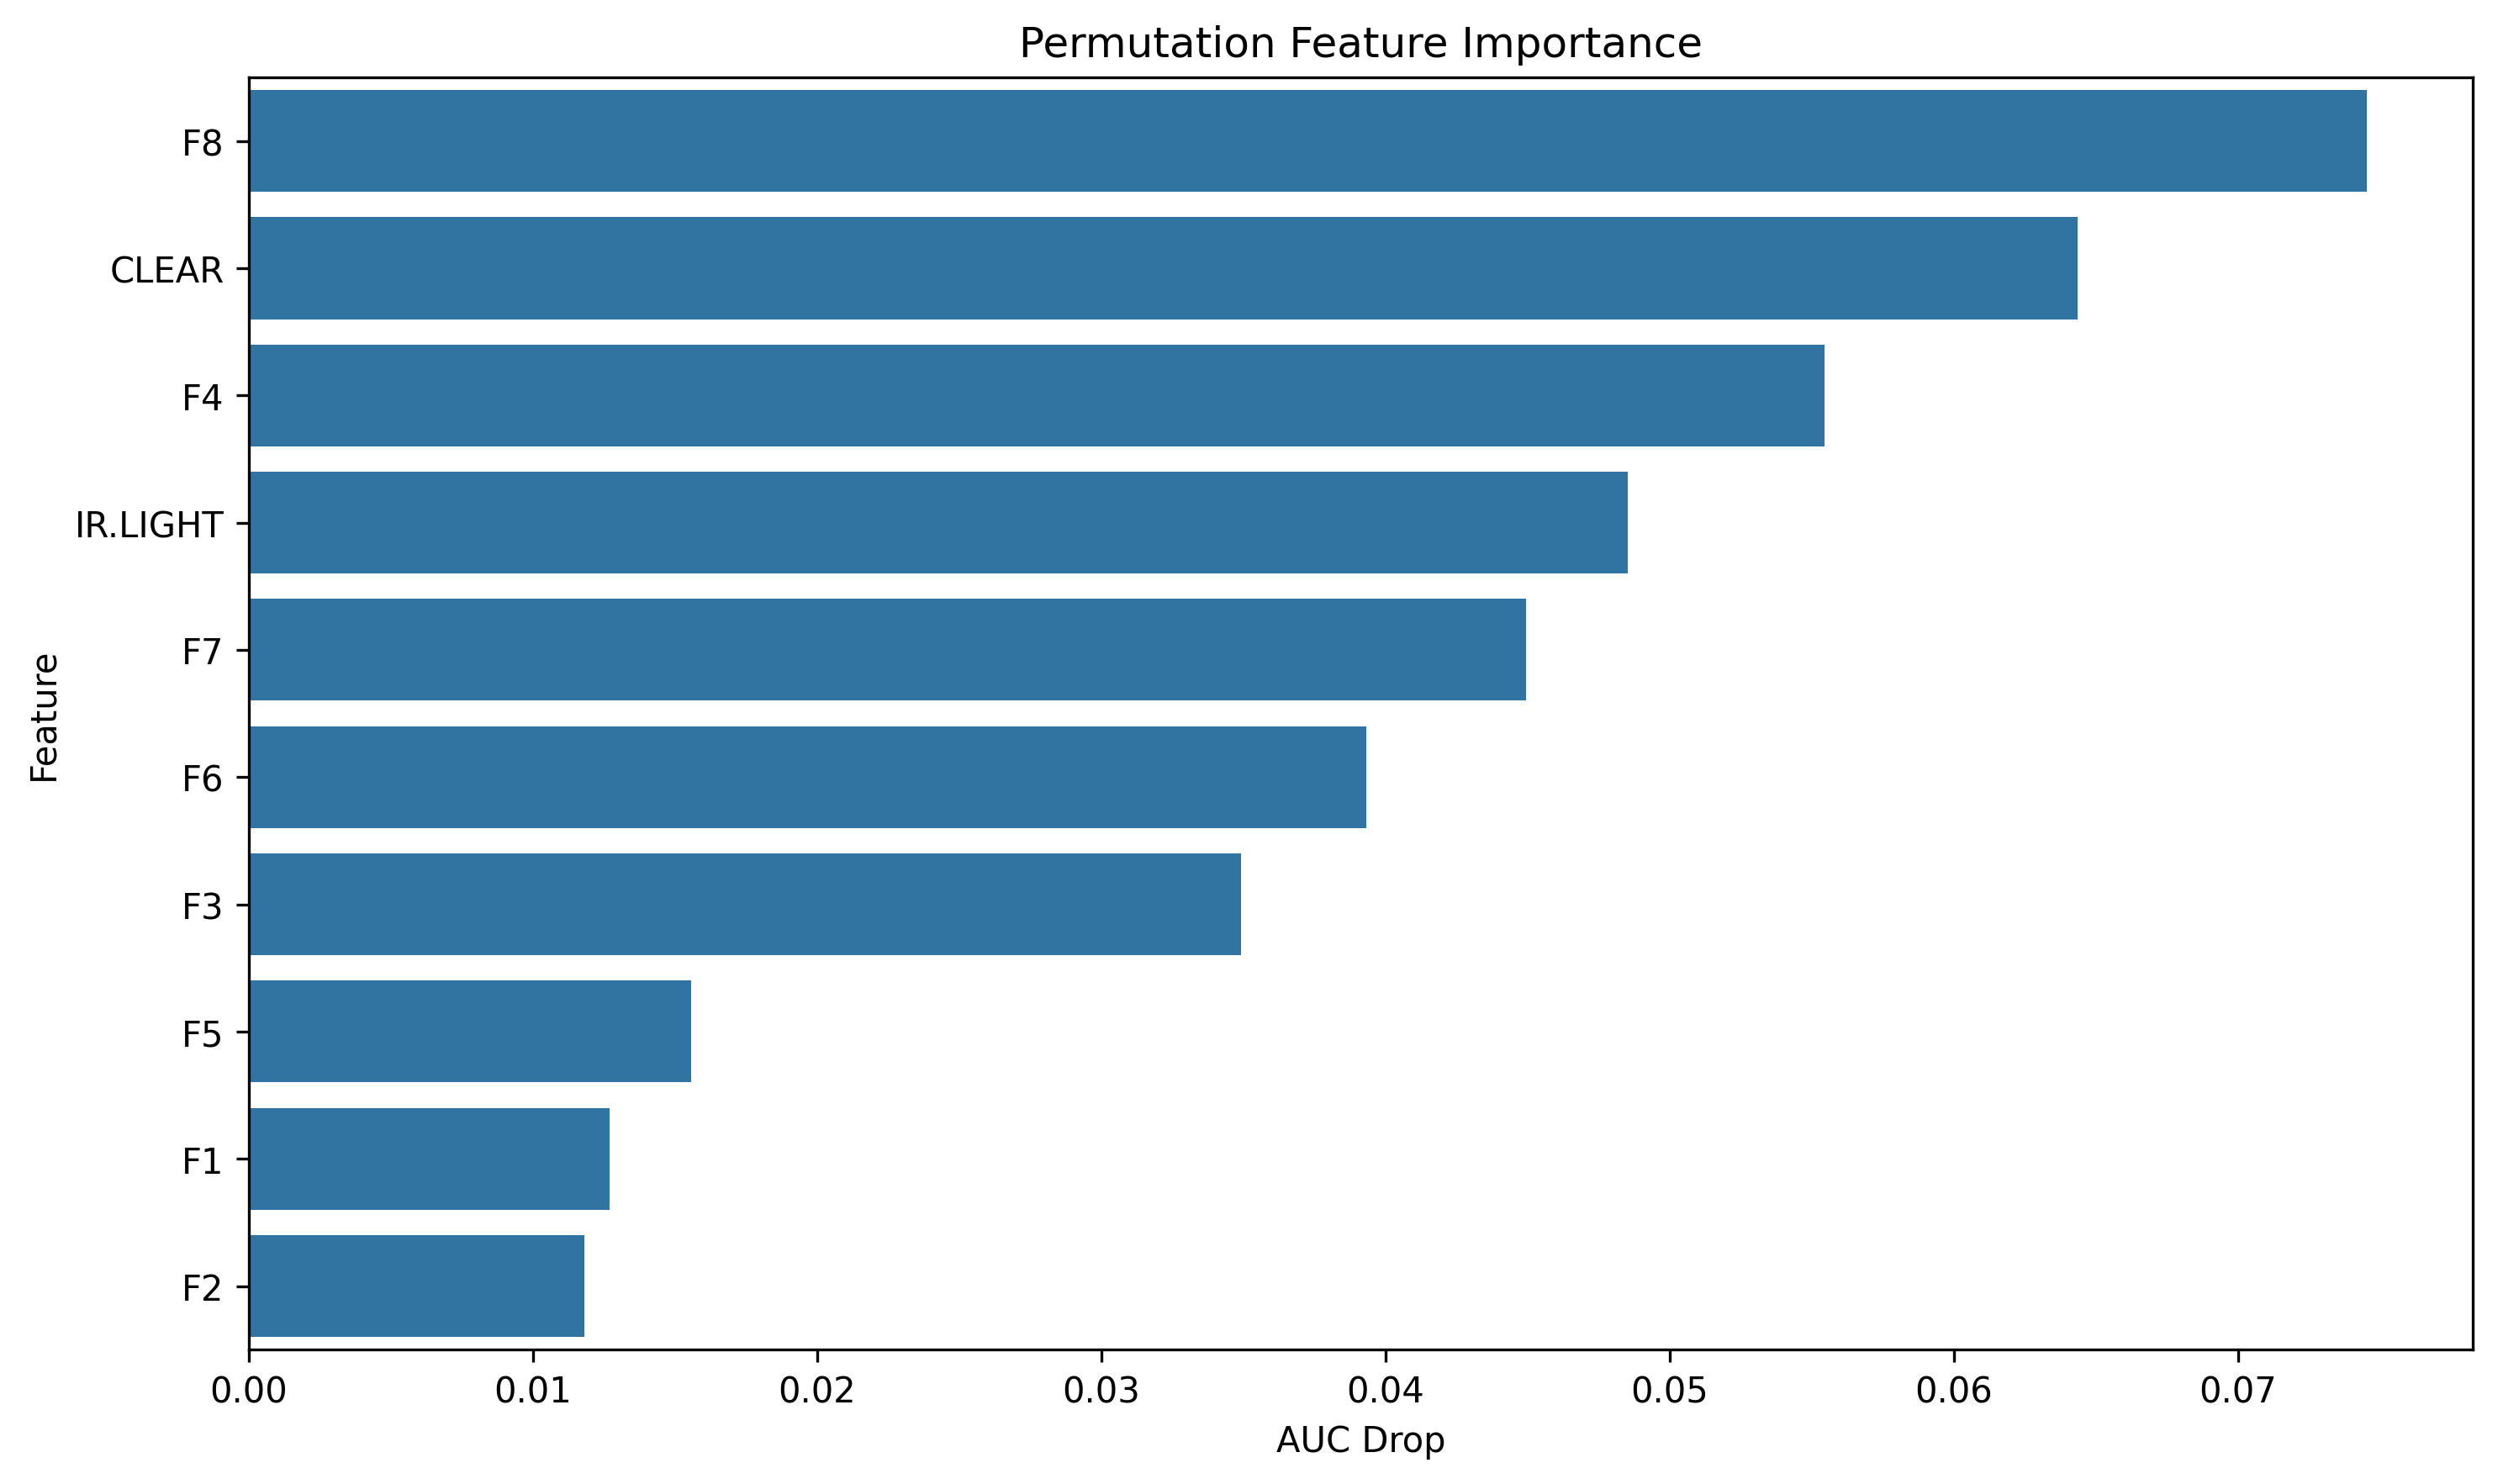

Values plotted in this chart, from the file beside it:
feature, importance
F8, 0.07453
CLEAR, 0.06436
F4, 0.05544
IR.LIGHT, 0.04853
F7, 0.04495
F6, 0.03933
F3, 0.03492
F5, 0.01558
F1, 0.01272
F2, 0.01182
